Run: headless pygame with SDL's dummy video driver; simulated clock (each Clock.tick advances the game by its frame time, no real sleeping); random seed 0; keys injected as events and as key.get_pressed() state; mouse plan: one left click at the window centre at the start of phase 2, then a move to the lower-right quarter at the start of phase 3.
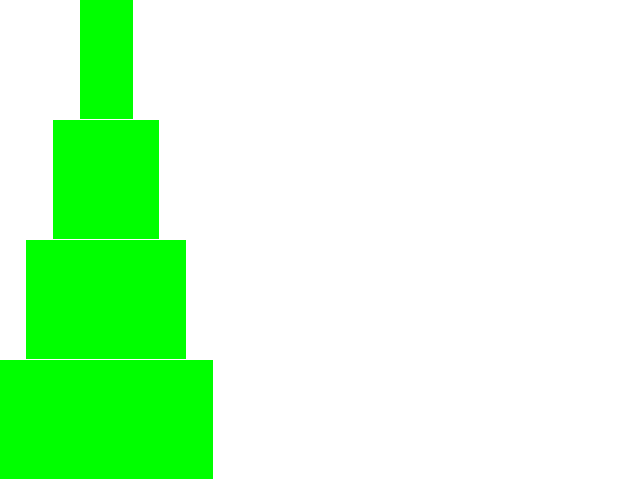
Frame 1 of 4 · flips 1–60 · no input
Frame 2 of 4 · flips 61–180 · clicked the window centre · tapped SPACE, RETURN · held RIGHT (→), D · screen unchanged from frame 1, image omitted
Frame 3 of 4 · flips 181–300 · moved the mouse to the lower-right quarter · held DOWN (↓), S · screen unchanged from frame 2, image omitted
Frame 4 of 4 · flips 301–420 · held LEFT (←), A, UP (↑), W · screen unchanged from frame 3, image omitted

The pygame program that drew these frames:

import pygame, time, sys

WHITE = 255, 255, 255
GREEN = 0, 255, 0

ndisks = 4
screenX, screenY = 640, 480

column_width = screenX/3
disk_height = screenY/ndisks

disks = [[], [], []]

screen = pygame.display.set_mode((screenX, screenY))

def getRect(disk):
    xcenter = (disk['column'] + 0.5) * column_width
    left = xcenter - disk['width']/2
    top = screenY - disk_height * disk['level']
    return pygame.Rect(left, top, disk['width'], disk_height-1)

def canPush(disk, column):    
    if len(disks[column]) == 0:
        return True

    top_disk = disks[column][-1]
    return top_disk['width'] > disk['width']

def pushDisk(disk, column):
    disk['column'] = column
    disk['level'] = len(disks[column]) + 1
    disks[column].append(disk)

def popDisk(column):
    disks[column].pop()

for i in range(ndisks):
    disk_width = column_width * (ndisks - i) / ndisks
    disk = {'width' : disk_width}
    pushDisk(disk, 0)

move_disk = None

while True:
    screen.fill(WHITE)

    for i in range(3):
        for disk in disks[i]:
            if disk != move_disk:
                pygame.draw.rect(screen, GREEN, getRect(disk))

    if move_disk != None:
        pygame.draw.rect(screen, GREEN, move_rect)
        
    pygame.display.flip()

    if len(disks[2]) == ndisks:
        time.sleep(1)
        sys.exit()

    mouse_pos = pygame.mouse.get_pos()

    for event in pygame.event.get():
        if event.type == pygame.QUIT: 
            sys.exit()

        if event.type == pygame.MOUSEBUTTONDOWN:
            for i in range(3):
                if len(disks[i]) == 0 :
                    continue

                top_disk = disks[i][-1]
                top_disk_rect = getRect(top_disk)
                
                if top_disk_rect.collidepoint(mouse_pos):
                    move_disk = top_disk
                    move_rect = getRect(move_disk)
                    break                    

        if event.type == pygame.MOUSEMOTION and move_disk != None:
            move_rect.topleft = mouse_pos            

        if event.type == pygame.MOUSEBUTTONUP and move_disk != None:
            column = int(mouse_pos[0]/column_width)

            if canPush(move_disk, column):
                popDisk(move_disk['column'])
                pushDisk(move_disk, column)

            move_disk = None

    time.sleep(0.01)
